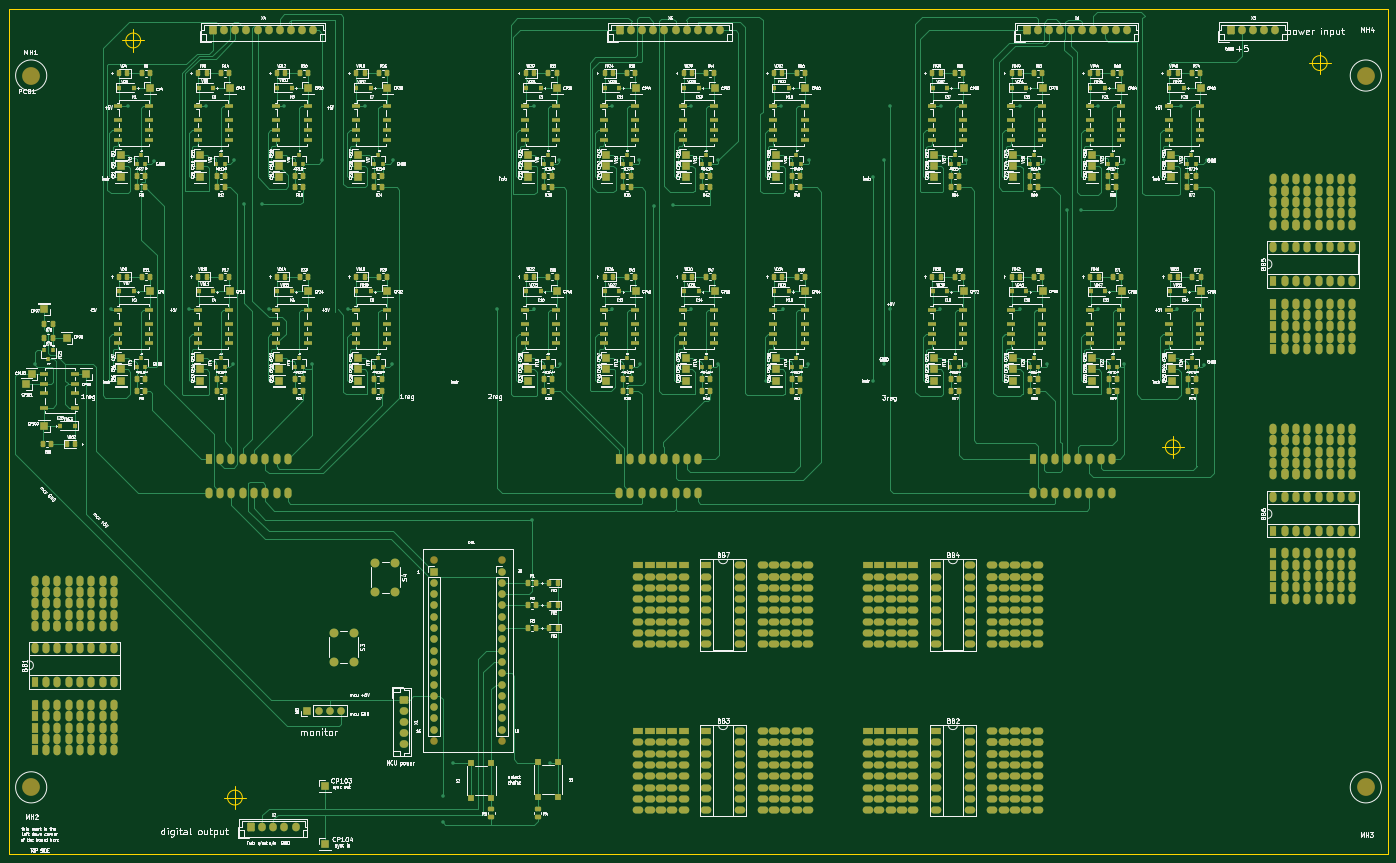
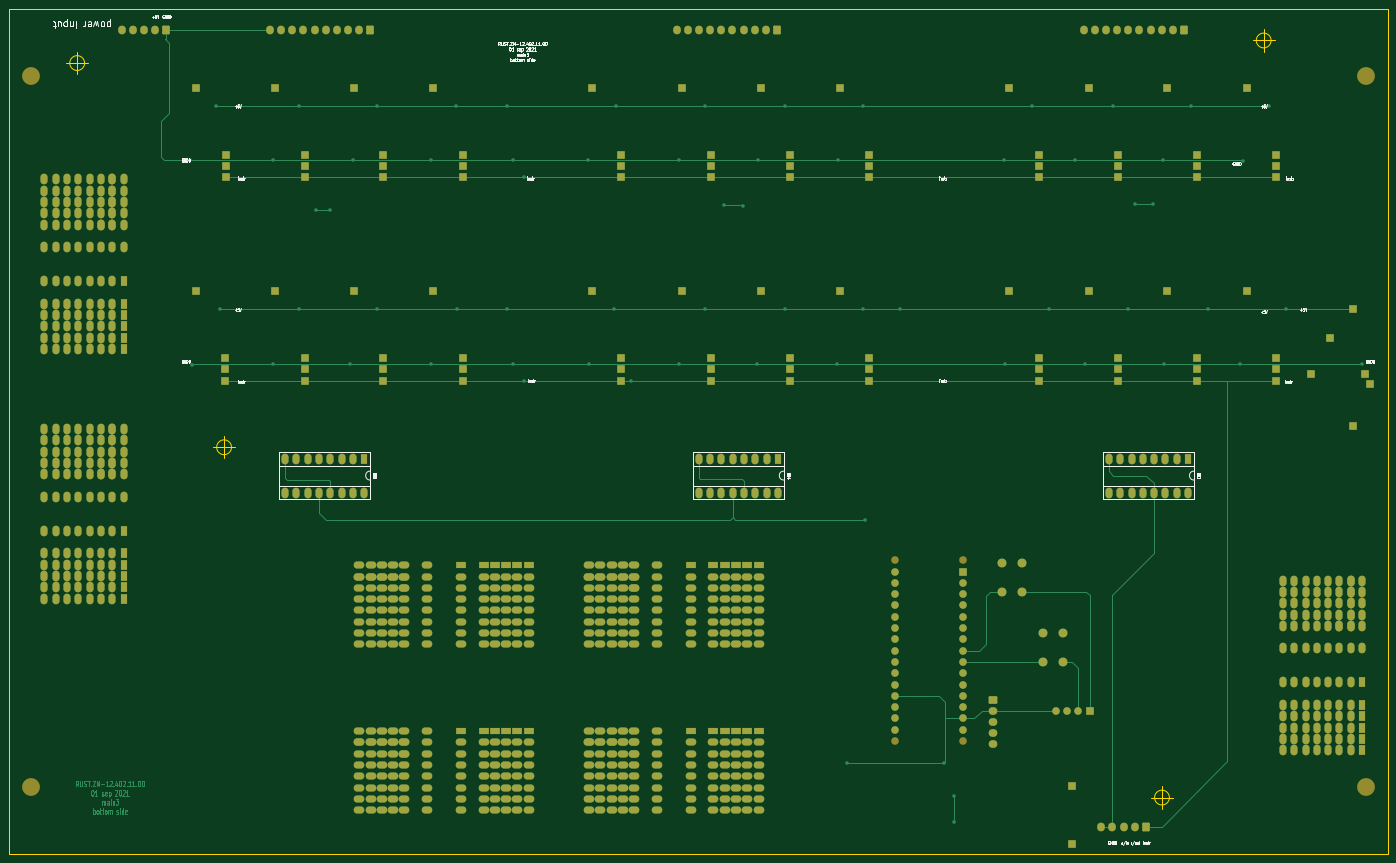
Circuit board: 9 layer files. Board 310.0 x 190.0 mm.
- bottom_copper: stend_main-B_Cu.gbr (60726 bytes)
- bottom_mask: stend_main-B_Mask.gbr (28529 bytes)
- paste: stend_main-B_Paste.gbr (519 bytes)
- bottom_silk: stend_main-B_Silkscreen.gbr (44150 bytes)
- outline: stend_main-Edge_Cuts.gbr (1433 bytes)
- top_copper: stend_main-F_Cu.gbr (162241 bytes)
- top_mask: stend_main-F_Mask.gbr (48381 bytes)
- paste: stend_main-F_Paste.gbr (20496 bytes)
- top_silk: stend_main-F_Silkscreen.gbr (520214 bytes)

=== bottom_copper: stend_main-B_Cu.gbr (60726 bytes, source omitted) ===
=== bottom_mask: stend_main-B_Mask.gbr (28529 bytes, source omitted) ===
=== paste: stend_main-B_Paste.gbr ===
%TF.GenerationSoftware,KiCad,Pcbnew,(5.99.0-12829-gf2783a86e0)*%
%TF.CreationDate,2021-10-22T13:46:49+03:00*%
%TF.ProjectId,stend_main,7374656e-645f-46d6-9169-6e2e6b696361,rev*%
%TF.SameCoordinates,PX258bd10PYee998b0*%
%TF.FileFunction,Paste,Bot*%
%TF.FilePolarity,Positive*%
%FSLAX46Y46*%
G04 Gerber Fmt 4.6, Leading zero omitted, Abs format (unit mm)*
G04 Created by KiCad (PCBNEW (5.99.0-12829-gf2783a86e0)) date 2021-10-22 13:46:49*
%MOMM*%
%LPD*%
G01*
G04 APERTURE LIST*
G04 APERTURE END LIST*
M02*

=== bottom_silk: stend_main-B_Silkscreen.gbr (44150 bytes, source omitted) ===
=== outline: stend_main-Edge_Cuts.gbr ===
%TF.GenerationSoftware,KiCad,Pcbnew,(5.99.0-12829-gf2783a86e0)*%
%TF.CreationDate,2021-10-22T13:46:50+03:00*%
%TF.ProjectId,stend_main,7374656e-645f-46d6-9169-6e2e6b696361,rev*%
%TF.SameCoordinates,PX258bd10PYee998b0*%
%TF.FileFunction,Profile,NP*%
%FSLAX46Y46*%
G04 Gerber Fmt 4.6, Leading zero omitted, Abs format (unit mm)*
G04 Created by KiCad (PCBNEW (5.99.0-12829-gf2783a86e0)) date 2021-10-22 13:46:50*
%MOMM*%
%LPD*%
G01*
G04 APERTURE LIST*
%TA.AperFunction,Profile*%
%ADD10C,0.100000*%
%TD*%
G04 APERTURE END LIST*
D10*
X296306666Y177800000D02*
G75*
G03*
X296306666Y177800000I-1666666J0D01*
G01*
X292140000Y177800000D02*
X297140000Y177800000D01*
X294640000Y180300000D02*
X294640000Y175300000D01*
X263286666Y91440000D02*
G75*
G03*
X263286666Y91440000I-1666666J0D01*
G01*
X259120000Y91440000D02*
X264120000Y91440000D01*
X261620000Y93940000D02*
X261620000Y88940000D01*
X52466666Y12700000D02*
G75*
G03*
X52466666Y12700000I-1666666J0D01*
G01*
X48300000Y12700000D02*
X53300000Y12700000D01*
X50800000Y15200000D02*
X50800000Y10200000D01*
X29606666Y182880000D02*
G75*
G03*
X29606666Y182880000I-1666666J0D01*
G01*
X25440000Y182880000D02*
X30440000Y182880000D01*
X27940000Y185380000D02*
X27940000Y180380000D01*
%TO.C,PCB1*%
X310000000Y190000000D02*
X310000000Y0D01*
X0Y0D02*
X0Y190000000D01*
X0Y190000000D02*
X310000000Y190000000D01*
X310000000Y0D02*
X0Y0D01*
%TD*%
M02*

=== top_copper: stend_main-F_Cu.gbr (162241 bytes, source omitted) ===
=== top_mask: stend_main-F_Mask.gbr (48381 bytes, source omitted) ===
=== paste: stend_main-F_Paste.gbr (20496 bytes, source omitted) ===
=== top_silk: stend_main-F_Silkscreen.gbr (520214 bytes, source omitted) ===
